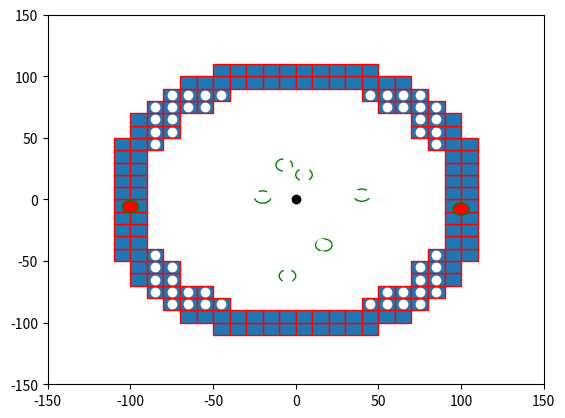

This chart was generated by the following Python code:

import numpy as np
import matplotlib.pyplot as plt
import matplotlib.patches as mpatches


bounding_box_2=np.array([[ -85, -75, -65, -55, -45, -35, -25, -15, -5, 5, 15, 25, 35, 45, 55, 65, 75, 85, -85, -75, -65, -55, -45, -35, -25, -15, -5, 5, 15, 25, 35, 45, 55, 65, 75, 85, -85, -75, -65, -55, -45, -35, -25, -15, -5, 5, 15, 25, 35, 45, 55, 65, 75, 85, -85, -75, -65, -55, -45, -35, -25, -15, -5, 5, 15, 25, 35, 45, 55, 65, 75, 85, -85, -75, -65, -55, -45, -35, -25, -15, -5, 5, 15, 25, 35, 45, 55, 65, 75, 85, -85, -75, -65, -55, -45, -35, -25, -15, -5, 5, 15, 25, 35, 45, 55, 65, 75, 85, -85, -75, -65, -55, -45, -35, -25, -15, -5, 5, 15, 25, 35, 45, 55, 65, 75, 85, -85, -75, -65, -55, -45, -35, -25, -15, -5, 5, 15, 25, 35, 45, 55, 65, 75, 85, -85, -75, -65, -55, -45, -35, -25, -15, -5, 5, 15, 25, 35, 45, 55, 65, 75, 85, -85, -75, -65, -55, -45, -35, -25, -15, -5, 5, 15, 25, 35, 45, 55, 65, 75, 85, -85, -75, -65, -55, -45, -35, -25, -15, -5, 5, 15, 25, 35, 45, 55, 65, 75, 85, -85, -75, -65, -55, -45, -35, -25, -15, -5, 5, 15, 25, 35, 45, 55, 65, 75, 85, -85, -75, -65, -55, -45, -35, -25, -15, -5, 5, 15, 25, 35, 45, 55, 65, 75, 85, -85, -75, -65, -55, -45, -35, -25, -15, -5, 5, 15, 25, 35, 45, 55, 65, 75, 85, -85, -75, -65, -55, -45, -35, -25, -15, -5, 5, 15, 25, 35, 45, 55, 65, 75, 85, -85, -75, -65, -55, -45, -35, -25, -15, -5, 5, 15, 25, 35, 45, 55, 65, 75, 85, -85, -75, -65, -55, -45, -35, -25, -15, -5, 5, 15, 25, 35, 45, 55, 65, 75, 85, -85, -75, -65, -55, -45, -35, -25, -15, -5, 5, 15, 25, 35, 45, 55, 65, 75, 85 ],[ -85, -85, -85, -85, -85, -85, -85, -85, -85, -85, -85, -85, -85, -85, -85, -85, -85, -85, -75, -75, -75, -75, -75, -75, -75, -75, -75, -75, -75, -75, -75, -75, -75, -75, -75, -75, -65, -65, -65, -65, -65, -65, -65, -65, -65, -65, -65, -65, -65, -65, -65, -65, -65, -65, -55, -55, -55, -55, -55, -55, -55, -55, -55, -55, -55, -55, -55, -55, -55, -55, -55, -55, -45, -45, -45, -45, -45, -45, -45, -45, -45, -45, -45, -45, -45, -45, -45, -45, -45, -45, -35, -35, -35, -35, -35, -35, -35, -35, -35, -35, -35, -35, -35, -35, -35, -35, -35, -35, -25, -25, -25, -25, -25, -25, -25, -25, -25, -25, -25, -25, -25, -25, -25, -25, -25, -25, -15, -15, -15, -15, -15, -15, -15, -15, -15, -15, -15, -15, -15, -15, -15, -15, -15, -15, -5, -5, -5, -5, -5, -5, -5, -5, -5, -5, -5, -5, -5, -5, -5, -5, -5, -5, 5, 5, 5, 5, 5, 5, 5, 5, 5, 5, 5, 5, 5, 5, 5, 5, 5, 5, 15, 15, 15, 15, 15, 15, 15, 15, 15, 15, 15, 15, 15, 15, 15, 15, 15, 15, 25, 25, 25, 25, 25, 25, 25, 25, 25, 25, 25, 25, 25, 25, 25, 25, 25, 25, 35, 35, 35, 35, 35, 35, 35, 35, 35, 35, 35, 35, 35, 35, 35, 35, 35, 35, 45, 45, 45, 45, 45, 45, 45, 45, 45, 45, 45, 45, 45, 45, 45, 45, 45, 45, 55, 55, 55, 55, 55, 55, 55, 55, 55, 55, 55, 55, 55, 55, 55, 55, 55, 55, 65, 65, 65, 65, 65, 65, 65, 65, 65, 65, 65, 65, 65, 65, 65, 65, 65, 65, 75, 75, 75, 75, 75, 75, 75, 75, 75, 75, 75, 75, 75, 75, 75, 75, 75, 75, 85, 85, 85, 85, 85, 85, 85, 85, 85, 85, 85, 85, 85, 85, 85, 85, 85, 85 ]])

bounding_box_3=np.array([[ -45, -35, -25, -15, -5, 5, 15, 25, 35, 45, -65, -55, -45, -35, -25, -15, -5, 5, 15, 25, 35, 45, 55, 65, -75, -65, -55, -45, 45, 55, 65, 75, -85, -75, -65, -55, 55, 65, 75, 85, -95, -85, -75, 75, 85, 95, -95, -85, -75, 75, 85, 95, -105, -95, -85, 85, 95, 105, -105, -95, 95, 105, -105, -95, 95, 105, -105, -95, 95, 105, -105, -95, 95, 105, -105, -95, 95, 105, -105, -95, 95, 105, -105, -95, 95, 105, -105, -95, 95, 105, -105, -95, -85, 85, 95, 105, -95, -85, -75, 75, 85, 95, -95, -85, -75, 75, 85, 95, -85, -75, -65, -55, 55, 65, 75, 85, -75, -65, -55, -45, 45, 55, 65, 75, -65, -55, -45, -35, -25, -15, -5, 5, 15, 25, 35, 45, 55, 65, -45, -35, -25, -15, -5, 5, 15, 25, 35, 45],[ -105, -105, -105, -105, -105, -105, -105, -105, -105, -105, -95, -95, -95, -95, -95, -95, -95, -95, -95, -95, -95, -95, -95, -95, -85, -85, -85, -85, -85, -85, -85, -85, -75, -75, -75, -75, -75, -75, -75, -75, -65, -65, -65, -65, -65, -65, -55, -55, -55, -55, -55, -55, -45, -45, -45, -45, -45, -45, -35, -35, -35, -35, -25, -25, -25, -25, -15, -15, -15, -15, -5, -5, -5, -5, 5, 5, 5, 5, 15, 15, 15, 15, 25, 25, 25, 25, 35, 35, 35, 35, 45, 45, 45, 45, 45, 45, 55, 55, 55, 55, 55, 55, 65, 65, 65, 65, 65, 65, 75, 75, 75, 75, 75, 75, 75, 75, 85, 85, 85, 85, 85, 85, 85, 85, 95, 95, 95, 95, 95, 95, 95, 95, 95, 95, 95, 95, 95, 95, 105, 105, 105, 105, 105, 105, 105, 105, 105, 105] ])# BM

cell_rep=np.array([[ -35, -25, -15, -5, 5, 15, 25, 35, -45, -35, -25, -15, -5, 5, 15, 25, 35, 45, -55, -45, -35, -25, -15, -5, 5, 15, 25, 35, 45, 55, -65, -55, -45, -35, -25, -15, -5, 5, 15, 25, 35, 45, 55, 65, -75, -65, -55, -45, -35, -25, -15, -5, 5, 15, 25, 35, 45, 55, 65, 75, -75, -65, -55, -45, -35, -25, -15, -5, 5, 15, 25, 35, 45, 55, 65, 75, -75, -65, -55, -45, -35, -25, -15, -5, 5, 15, 25, 35, 45, 55, 65, 75, -75, -65, -55, -45, -35, -25, -15, -5, 5, 15, 25, 35, 45, 55, 65, 75, -75, -65, -55, -45, -35, -25, -15, -5, 5, 15, 25, 35, 45, 55, 65, 75, -75, -65, -55, -45, -35, -25, -15, -5, 5, 15, 25, 35, 45, 55, 65, 75, -75, -65, -55, -45, -35, -25, -15, -5, 5, 15, 25, 35, 45, 55, 65, 75, -75, -65, -55, -45, -35, -25, -15, -5, 5, 15, 25, 35, 45, 55, 65, 75, -65, -55, -45, -35, -25, -15, -5, 5, 15, 25, 35, 45, 55, 65, -55, -45, -35, -25, -15, -5, 5, 15, 25, 35, 45, 55, -45, -35, -25, -15, -5, 5, 15, 25, 35, 45, -35, -25, -15, -5, 5, 15, 25, 35 ],[ -75, -75, -75, -75, -75, -75, -75, -75, -65, -65, -65, -65, -65, -65, -65, -65, -65, -65, -55, -55, -55, -55, -55, -55, -55, -55, -55, -55, -55, -55, -45, -45, -45, -45, -45, -45, -45, -45, -45, -45, -45, -45, -45, -45, -35, -35, -35, -35, -35, -35, -35, -35, -35, -35, -35, -35, -35, -35, -35, -35, -25, -25, -25, -25, -25, -25, -25, -25, -25, -25, -25, -25, -25, -25, -25, -25, -15, -15, -15, -15, -15, -15, -15, -15, -15, -15, -15, -15, -15, -15, -15, -15, -5, -5, -5, -5, -5, -5, -5, -5, -5, -5, -5, -5, -5, -5, -5, -5, 5, 5, 5, 5, 5, 5, 5, 5, 5, 5, 5, 5, 5, 5, 5, 5, 15, 15, 15, 15, 15, 15, 15, 15, 15, 15, 15, 15, 15, 15, 15, 15, 25, 25, 25, 25, 25, 25, 25, 25, 25, 25, 25, 25, 25, 25, 25, 25, 35, 35, 35, 35, 35, 35, 35, 35, 35, 35, 35, 35, 35, 35, 35, 35, 45, 45, 45, 45, 45, 45, 45, 45, 45, 45, 45, 45, 45, 45, 55, 55, 55, 55, 55, 55, 55, 55, 55, 55, 55, 55, 65, 65, 65, 65, 65, 65, 65, 65, 65, 65, 75, 75, 75, 75, 75, 75, 75, 75  ]])
a=np.diag(range(15))
#print(a)
#print(len(bounding_box))
#print(bounding_box.size)
#print(bounding_box.shape)
#print(bounding_box.reshape(2,289))
#plt.matshow(bounding_box.reshape(2,289))
#(nrows, ncols) = bounding_box.shape
#pixel_plot=plt.figure() #make plot
#plt.title("bounding box")
fig,ax=plt.subplots()
plt.plot([ -85, -75, -65, -55, -45, -35, -25, -15, -5, 5, 15, 25, 35, 45, 55, 65, 75, 85, -85, -75, -65, -55, -45, -35, -25, -15, -5, 5, 15, 25, 35, 45, 55, 65, 75, 85, -85, -75, -65, -55, -45, -35, -25, -15, -5, 5, 15, 25, 35, 45, 55, 65, 75, 85, -85, -75, -65, -55, -45, -35, -25, -15, -5, 5, 15, 25, 35, 45, 55, 65, 75, 85, -85, -75, -65, -55, -45, -35, -25, -15, -5, 5, 15, 25, 35, 45, 55, 65, 75, 85, -85, -75, -65, -55, -45, -35, -25, -15, -5, 5, 15, 25, 35, 45, 55, 65, 75, 85, -85, -75, -65, -55, -45, -35, -25, -15, -5, 5, 15, 25, 35, 45, 55, 65, 75, 85, -85, -75, -65, -55, -45, -35, -25, -15, -5, 5, 15, 25, 35, 45, 55, 65, 75, 85, -85, -75, -65, -55, -45, -35, -25, -15, -5, 5, 15, 25, 35, 45, 55, 65, 75, 85, -85, -75, -65, -55, -45, -35, -25, -15, -5, 5, 15, 25, 35, 45, 55, 65, 75, 85, -85, -75, -65, -55, -45, -35, -25, -15, -5, 5, 15, 25, 35, 45, 55, 65, 75, 85, -85, -75, -65, -55, -45, -35, -25, -15, -5, 5, 15, 25, 35, 45, 55, 65, 75, 85, -85, -75, -65, -55, -45, -35, -25, -15, -5, 5, 15, 25, 35, 45, 55, 65, 75, 85, -85, -75, -65, -55, -45, -35, -25, -15, -5, 5, 15, 25, 35, 45, 55, 65, 75, 85, -85, -75, -65, -55, -45, -35, -25, -15, -5, 5, 15, 25, 35, 45, 55, 65, 75, 85, -85, -75, -65, -55, -45, -35, -25, -15, -5, 5, 15, 25, 35, 45, 55, 65, 75, 85, -85, -75, -65, -55, -45, -35, -25, -15, -5, 5, 15, 25, 35, 45, 55, 65, 75, 85, -85, -75, -65, -55, -45, -35, -25, -15, -5, 5, 15, 25, 35, 45, 55, 65, 75, 85 ],[ -85, -85, -85, -85, -85, -85, -85, -85, -85, -85, -85, -85, -85, -85, -85, -85, -85, -85, -75, -75, -75, -75, -75, -75, -75, -75, -75, -75, -75, -75, -75, -75, -75, -75, -75, -75, -65, -65, -65, -65, -65, -65, -65, -65, -65, -65, -65, -65, -65, -65, -65, -65, -65, -65, -55, -55, -55, -55, -55, -55, -55, -55, -55, -55, -55, -55, -55, -55, -55, -55, -55, -55, -45, -45, -45, -45, -45, -45, -45, -45, -45, -45, -45, -45, -45, -45, -45, -45, -45, -45, -35, -35, -35, -35, -35, -35, -35, -35, -35, -35, -35, -35, -35, -35, -35, -35, -35, -35, -25, -25, -25, -25, -25, -25, -25, -25, -25, -25, -25, -25, -25, -25, -25, -25, -25, -25, -15, -15, -15, -15, -15, -15, -15, -15, -15, -15, -15, -15, -15, -15, -15, -15, -15, -15, -5, -5, -5, -5, -5, -5, -5, -5, -5, -5, -5, -5, -5, -5, -5, -5, -5, -5, 5, 5, 5, 5, 5, 5, 5, 5, 5, 5, 5, 5, 5, 5, 5, 5, 5, 5, 15, 15, 15, 15, 15, 15, 15, 15, 15, 15, 15, 15, 15, 15, 15, 15, 15, 15, 25, 25, 25, 25, 25, 25, 25, 25, 25, 25, 25, 25, 25, 25, 25, 25, 25, 25, 35, 35, 35, 35, 35, 35, 35, 35, 35, 35, 35, 35, 35, 35, 35, 35, 35, 35, 45, 45, 45, 45, 45, 45, 45, 45, 45, 45, 45, 45, 45, 45, 45, 45, 45, 45, 55, 55, 55, 55, 55, 55, 55, 55, 55, 55, 55, 55, 55, 55, 55, 55, 55, 55, 65, 65, 65, 65, 65, 65, 65, 65, 65, 65, 65, 65, 65, 65, 65, 65, 65, 65, 75, 75, 75, 75, 75, 75, 75, 75, 75, 75, 75, 75, 75, 75, 75, 75, 75, 75, 85, 85, 85, 85, 85, 85, 85, 85, 85, 85, 85, 85, 85, 85, 85, 85, 85, 85 ], 'wo')
for item in range(bounding_box_3.shape[1]):
    recy=mpatches.Rectangle((bounding_box_3[0][item]-5,bounding_box_3[1][item]-5), 10, 10, ec="red")  
    ax.add_patch(recy) 
    #recy=mpatches.Rectangle((bounding_box_1[item][0]-5,bounding_box_1[item][1]-5), 10, 10, ec="none")
    #ax.add_patch(recy)

circ0=mpatches.Circle((0, 0), 83.6505, ec="black", fc="none")
ax.plot([0],[0],'ko')
#ax.add_patch(circ0)
circ1=mpatches.Circle((5, 20), 5, ec="green", fc="none")
circ2=mpatches.Circle((-7, 28), 5, ec="green", fc="none")
circ3=mpatches.Circle((40, 3.5), 5, ec="green", fc="none")
circ4=mpatches.Circle((100, -7.8), 5, ec="green", fc="red")
circ5=mpatches.Circle((17, -37), 5, ec="green", fc="none")
circ6=mpatches.Circle((-5, -62), 5, ec="green", fc="none")
circ7=mpatches.Circle((-20, 2), 5, ec="green", fc="none")
circ8=mpatches.Circle((-100, -6,0), 5, ec="green", fc="red")
ax.add_patch(circ1)
ax.add_patch(circ2)
ax.add_patch(circ3)
ax.add_patch(circ4)
ax.add_patch(circ5)
ax.add_patch(circ6)
ax.add_patch(circ7)
ax.add_patch(circ8)

#ax.plot([ -25, -15, -5, 5, 15, 25, -45, -35, -25, 25, 35, 45, -55, -45, 45, 55, -65, -55, 55, 65, -75, -65, 65, 75, -75, 75, -85, -75, 75, 85, -85, 85, -85, 85, -85, 85, -85, 85, -85, -75, 75, 85, -75, 75, -75, -65, 65, 75, -65, -55, 55, 65, -55, -45, 45, 55, -45, -35, -25, 25, 35, 45, -25, -15, -5, 5, 15, 25 ],[ -85, -85, -85, -85, -85, -85, -75, -75, -75, -75, -75, -75, -65, -65, -65, -65, -55, -55, -55, -55, -45, -45, -45, -45, -35, -35, -25, -25, -25, -25, -15, -15, -5, -5, 5, 5, 15, 15, 25, 25, 25, 25, 35, 35, 45, 45, 45, 45, 55, 55, 55, 55, 65, 65, 65, 65, 75, 75, 75, 75, 75, 75, 85, 85, 85, 85, 85, 85 ],'bo')
#ax.plot([ -25, -15, -5, 5, 15, 25, -45, 45, -55, 55, -65, 65, -75, 75, -85, 85, -85, 85, -85, 85, -85, 85, -85, 85, -85, 85, -75, 75, -65, 65, -55, 55, -45, 45, -25, -15, -5, 5, 15, 25, ],[ -85, -85, -85, -85, -85, -85, -75, -75, -65, -65, -55, -55, -45, -45, -25, -25, -15, -15, -5, -5, 5, 5, 15, 15, 25, 25, 45, 45, 55, 55, 65, 65, 75, 75, 85, 85, 85, 85, 85, 85,  ], 'go' )
#ax.plot([ -35, -25, -15, -5, 5, 15, 25, 35, -45, -35, -25, -15, -5, 5, 15, 25, 35, 45, -55, -45, -35, -25, -15, -5, 5, 15, 25, 35, 45, 55, -65, -55, -45, -35, -25, -15, -5, 5, 15, 25, 35, 45, 55, 65, -75, -65, -55, -45, -35, -25, -15, -5, 5, 15, 25, 35, 45, 55, 65, 75, -75, -65, -55, -45, -35, -25, -15, -5, 5, 15, 25, 35, 45, 55, 65, 75, -75, -65, -55, -45, -35, -25, -15, -5, 5, 15, 25, 35, 45, 55, 65, 75, -75, -65, -55, -45, -35, -25, -15, -5, 5, 15, 25, 35, 45, 55, 65, 75, -75, -65, -55, -45, -35, -25, -15, -5, 5, 15, 25, 35, 45, 55, 65, 75, -75, -65, -55, -45, -35, -25, -15, -5, 5, 15, 25, 35, 45, 55, 65, 75, -75, -65, -55, -45, -35, -25, -15, -5, 5, 15, 25, 35, 45, 55, 65, 75, -75, -65, -55, -45, -35, -25, -15, -5, 5, 15, 25, 35, 45, 55, 65, 75, -65, -55, -45, -35, -25, -15, -5, 5, 15, 25, 35, 45, 55, 65, -55, -45, -35, -25, -15, -5, 5, 15, 25, 35, 45, 55, -45, -35, -25, -15, -5, 5, 15, 25, 35, 45, -35, -25, -15, -5, 5, 15, 25, 35 ],[ -75, -75, -75, -75, -75, -75, -75, -75, -65, -65, -65, -65, -65, -65, -65, -65, -65, -65, -55, -55, -55, -55, -55, -55, -55, -55, -55, -55, -55, -55, -45, -45, -45, -45, -45, -45, -45, -45, -45, -45, -45, -45, -45, -45, -35, -35, -35, -35, -35, -35, -35, -35, -35, -35, -35, -35, -35, -35, -35, -35, -25, -25, -25, -25, -25, -25, -25, -25, -25, -25, -25, -25, -25, -25, -25, -25, -15, -15, -15, -15, -15, -15, -15, -15, -15, -15, -15, -15, -15, -15, -15, -15, -5, -5, -5, -5, -5, -5, -5, -5, -5, -5, -5, -5, -5, -5, -5, -5, 5, 5, 5, 5, 5, 5, 5, 5, 5, 5, 5, 5, 5, 5, 5, 5, 15, 15, 15, 15, 15, 15, 15, 15, 15, 15, 15, 15, 15, 15, 15, 15, 25, 25, 25, 25, 25, 25, 25, 25, 25, 25, 25, 25, 25, 25, 25, 25, 35, 35, 35, 35, 35, 35, 35, 35, 35, 35, 35, 35, 35, 35, 35, 35, 45, 45, 45, 45, 45, 45, 45, 45, 45, 45, 45, 45, 45, 45, 55, 55, 55, 55, 55, 55, 55, 55, 55, 55, 55, 55, 65, 65, 65, 65, 65, 65, 65, 65, 65, 65, 75, 75, 75, 75, 75, 75, 75, 75  ],'yo')
#ax.grid()
#for item in range(cell_rep.shape[1]):
#    recy2=mpatches.Rectangle((cell_rep[0][item]-5,cell_rep[1][item]-5), 10, 10, ec="yellow",fc="black")  
#    ax.add_patch(recy2) 
    #recy=mpatches.Rectangle((bounding_box_1[item][0]-5,bounding_box_1[item][1]-5), 10, 10, ec="none")
    #ax.add_patch(recy)

plt.axis([-150, 150, -150, 150])
plt.show()

